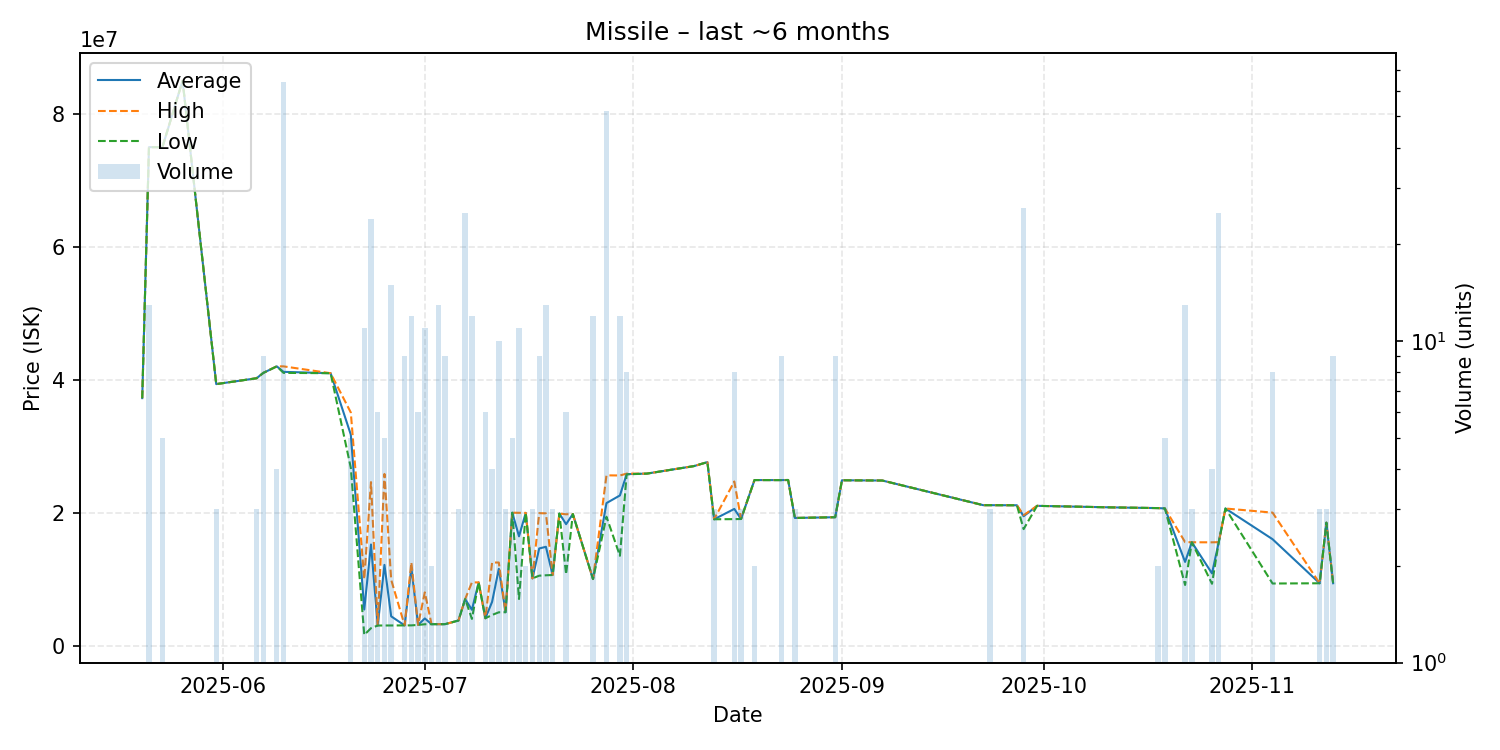

The file beside this chart, header and first rows:
date, average, highest, lowest, order_count, volume
2025-05-20, 37230000, 37230000, 37230000, 1, 1
2025-05-21, 74999231, 75000000, 74990000, 3, 13
2025-05-22, 75000000, 75000000, 75000000, 1, 1
2025-05-23, 75000000, 75000000, 75000000, 2, 5
2025-05-26, 85000000, 85000000, 85000000, 1, 1
2025-05-31, 39340000, 39340000, 39340000, 1, 3
2025-06-06, 40223333, 40230000, 40220000, 2, 3
2025-06-07, 41030000, 41030000, 41030000, 2, 9
2025-06-09, 42012500, 42020000, 42010000, 2, 4
2025-06-10, 41185625, 42010000, 41030000, 8, 64
2025-06-17, 40980000, 40980000, 40980000, 1, 1
2025-06-20, 31744000, 35070000, 26750000, 3, 5
2025-06-22, 5419273, 10000000, 1602000, 4, 11
2025-06-23, 15201375, 24590000, 2607000, 7, 24
2025-06-24, 3012000, 3013000, 3011000, 2, 6
2025-06-25, 12135800, 25820000, 3013000, 2, 5
2025-06-26, 4393200, 9900000, 3017000, 3, 15
2025-06-28, 3026000, 3026000, 3026000, 1, 9
2025-06-29, 11702583, 12490000, 3031000, 3, 12
2025-06-30, 3100000, 3100000, 3100000, 1, 6
2025-07-01, 4073273, 8000000, 3201000, 4, 11
2025-07-02, 3211000, 3211000, 3211000, 1, 2
2025-07-03, 3212615, 3213000, 3212000, 4, 13
2025-07-04, 3213000, 3213000, 3213000, 1, 9
2025-07-06, 3760000, 3760000, 3760000, 1, 3
2025-07-07, 6988360, 6999000, 6986000, 6, 25
2025-07-08, 5376917, 9500000, 4004000, 4, 12
2025-07-09, 9500000, 9500000, 9500000, 1, 1
2025-07-10, 4105833, 4106000, 4105000, 3, 6
2025-07-11, 6572500, 12490000, 4600000, 2, 4
2025-07-12, 11551000, 12490000, 5000000, 4, 10
2025-07-13, 5013000, 5013000, 5013000, 1, 3
2025-07-14, 19990000, 19990000, 19990000, 1, 5
2025-07-15, 16433636, 19970000, 7000000, 4, 11
2025-07-16, 19960000, 19960000, 19960000, 2, 2
2025-07-17, 10100000, 10100000, 10100000, 1, 3
2025-07-18, 14605556, 19920000, 10510000, 4, 9
2025-07-19, 14856923, 19890000, 10570000, 9, 13
2025-07-20, 10610000, 10610000, 10610000, 1, 3
2025-07-21, 19860000, 19860000, 19860000, 1, 1
2025-07-22, 18260000, 19750000, 10730000, 4, 6
2025-07-23, 19790000, 19790000, 19790000, 1, 1
2025-07-26, 10000000, 10000000, 10000000, 1, 12
2025-07-28, 21433846, 25610000, 19380000, 12, 52
2025-07-30, 22585000, 25590000, 13500000, 6, 12
2025-07-31, 25788750, 25870000, 25760000, 4, 8
2025-08-03, 25870000, 25870000, 25870000, 1, 1
2025-08-10, 27000000, 27000000, 27000000, 1, 1
2025-08-12, 27600000, 27600000, 27600000, 1, 1
2025-08-13, 19000000, 19000000, 19000000, 1, 3
2025-08-16, 20556250, 24685000, 19020000, 5, 8
2025-08-17, 19040000, 19040000, 19040000, 1, 3
2025-08-19, 24900000, 24900000, 24900000, 1, 2
2025-08-23, 24896667, 24900000, 24890000, 2, 9
2025-08-24, 24910000, 24910000, 24910000, 1, 1
2025-08-25, 19196667, 19200000, 19190000, 2, 3
2025-08-31, 19310000, 19310000, 19310000, 2, 9
2025-09-01, 24870000, 24870000, 24870000, 1, 1
2025-09-04, 24850000, 24850000, 24850000, 1, 1
2025-09-07, 24830000, 24830000, 24830000, 1, 1
... 18 more rows
